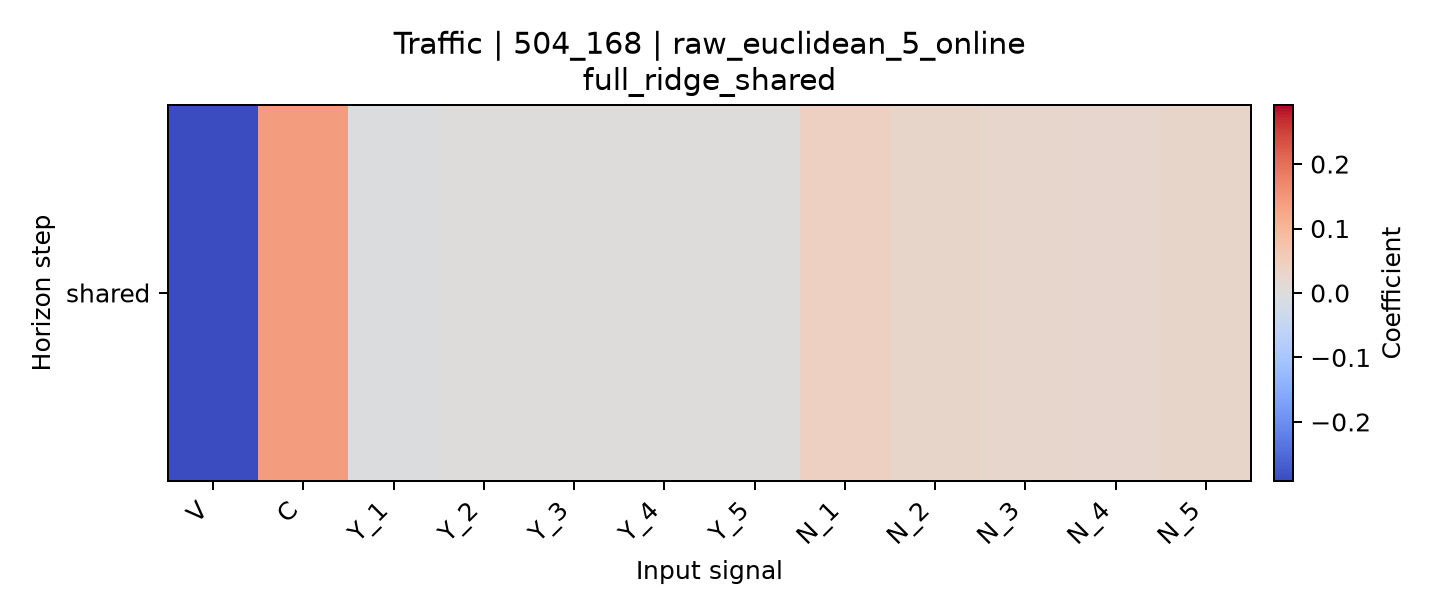

The file beside this chart, header and first rows:
horizon, V, C, Y_1, Y_2, Y_3, Y_4, Y_5, N_1, N_2, N_3, N_4, N_5
shared, -0.2916, 0.1406, -0.002464, 0.001533, 0.0005173, 0.000735, 0.001693, 0.04189, 0.02933, 0.02605, 0.02442, 0.02773
